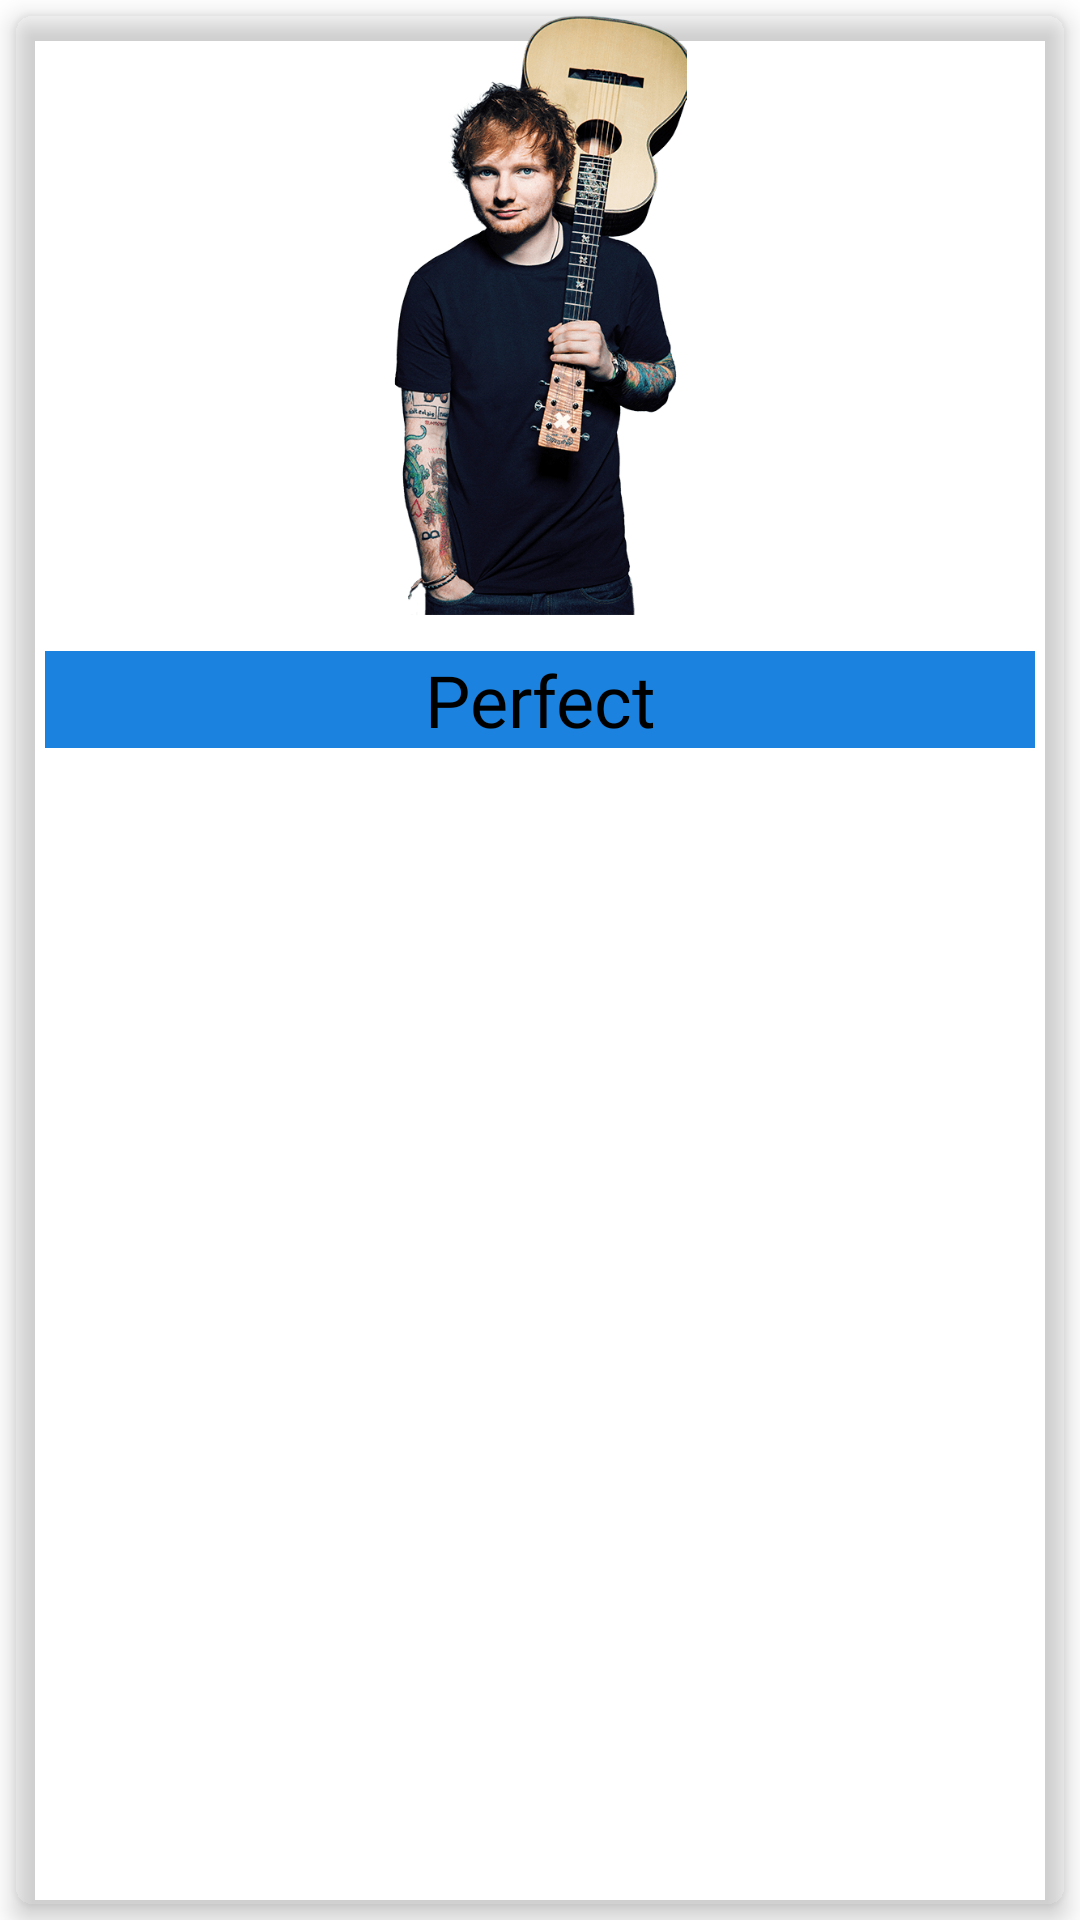

Reconstruct the res/layout file that produces this screen, plus the resources it refers to.
<!-- AndroidManifest.xml: application theme Theme.AaoChatein -->
<!-- res/layout/sample.xml -->
<?xml version="1.0" encoding="utf-8"?>
<LinearLayout xmlns:android="http://schemas.android.com/apk/res/android"
    xmlns:app="http://schemas.android.com/apk/res-auto"
    xmlns:tools="http://schemas.android.com/tools"
    android:layout_width="match_parent"
    android:layout_height="wrap_content"

    android:orientation="vertical">

    <androidx.cardview.widget.CardView
        android:layout_width="match_parent"
        android:layout_height="match_parent"
        android:layout_margin="5dp"
        android:background="#000000"
        app:cardBackgroundColor="#00FFFFFF"
        app:cardCornerRadius="6dp"
        app:cardElevation="5dp">

        <LinearLayout
            android:layout_width="match_parent"
            android:layout_height="match_parent"

            android:backgroundTint="#0CFFFFFF"
            android:backgroundTintMode="multiply"
            android:orientation="vertical">

            <ImageView
                android:id="@+id/ed1"
                android:layout_width="match_parent"
                android:layout_height="200dp"
                android:layout_marginStart="45dp"
                android:layout_marginEnd="45dp"
                android:layout_marginBottom="8dp"
                android:backgroundTintMode="multiply"
                app:srcCompat="@drawable/ed1" />

            <TextView
                android:id="@+id/perfect"
                android:layout_width="match_parent"
                android:layout_height="wrap_content"
                android:layout_marginStart="10dp"
                android:layout_marginTop="4dp"
                android:layout_marginEnd="10dp"
                android:background="#039BE5"
                android:backgroundTint="#1B83DF"
                android:fontFamily="@font/berkshire_swash"
                android:gravity="center"
                android:text="Perfect"
                android:textColor="#000000"
                android:textSize="24sp"
                app:cornerRadius="20dp" />
        </LinearLayout>
    </androidx.cardview.widget.CardView>
</LinearLayout>
<!-- resources referenced by this layout -->
<resources>
  <!-- drawable ed1: png bitmap (drawable, 180869 bytes) -->
  <style name="Theme.AaoChatein" parent="Theme.MaterialComponents.DayNight.NoActionBar">
          
          <item name="colorPrimary">@color/purple_500</item>
          <item name="colorPrimaryVariant">@color/purple_700</item>
          <item name="colorOnPrimary">@color/white</item>
          
          <item name="colorSecondary">@color/teal_200</item>
          <item name="colorSecondaryVariant">@color/teal_700</item>
          <item name="colorOnSecondary">@color/black</item>
          
          <item name="android:statusBarColor">?attr/colorPrimaryVariant</item>
          
      </style>
  <!-- not gathered from this repository: default colours our renderer supplied (Android Studio template values) -->
  <color name="purple_500">#FF6200EE</color>
  <color name="purple_700">#FF3700B3</color>
  <color name="teal_200">#FF03DAC5</color>
  <color name="teal_700">#FF018786</color>
  <color name="black">#FF000000</color>
  <color name="white">#FFFFFFFF</color>
</resources>
